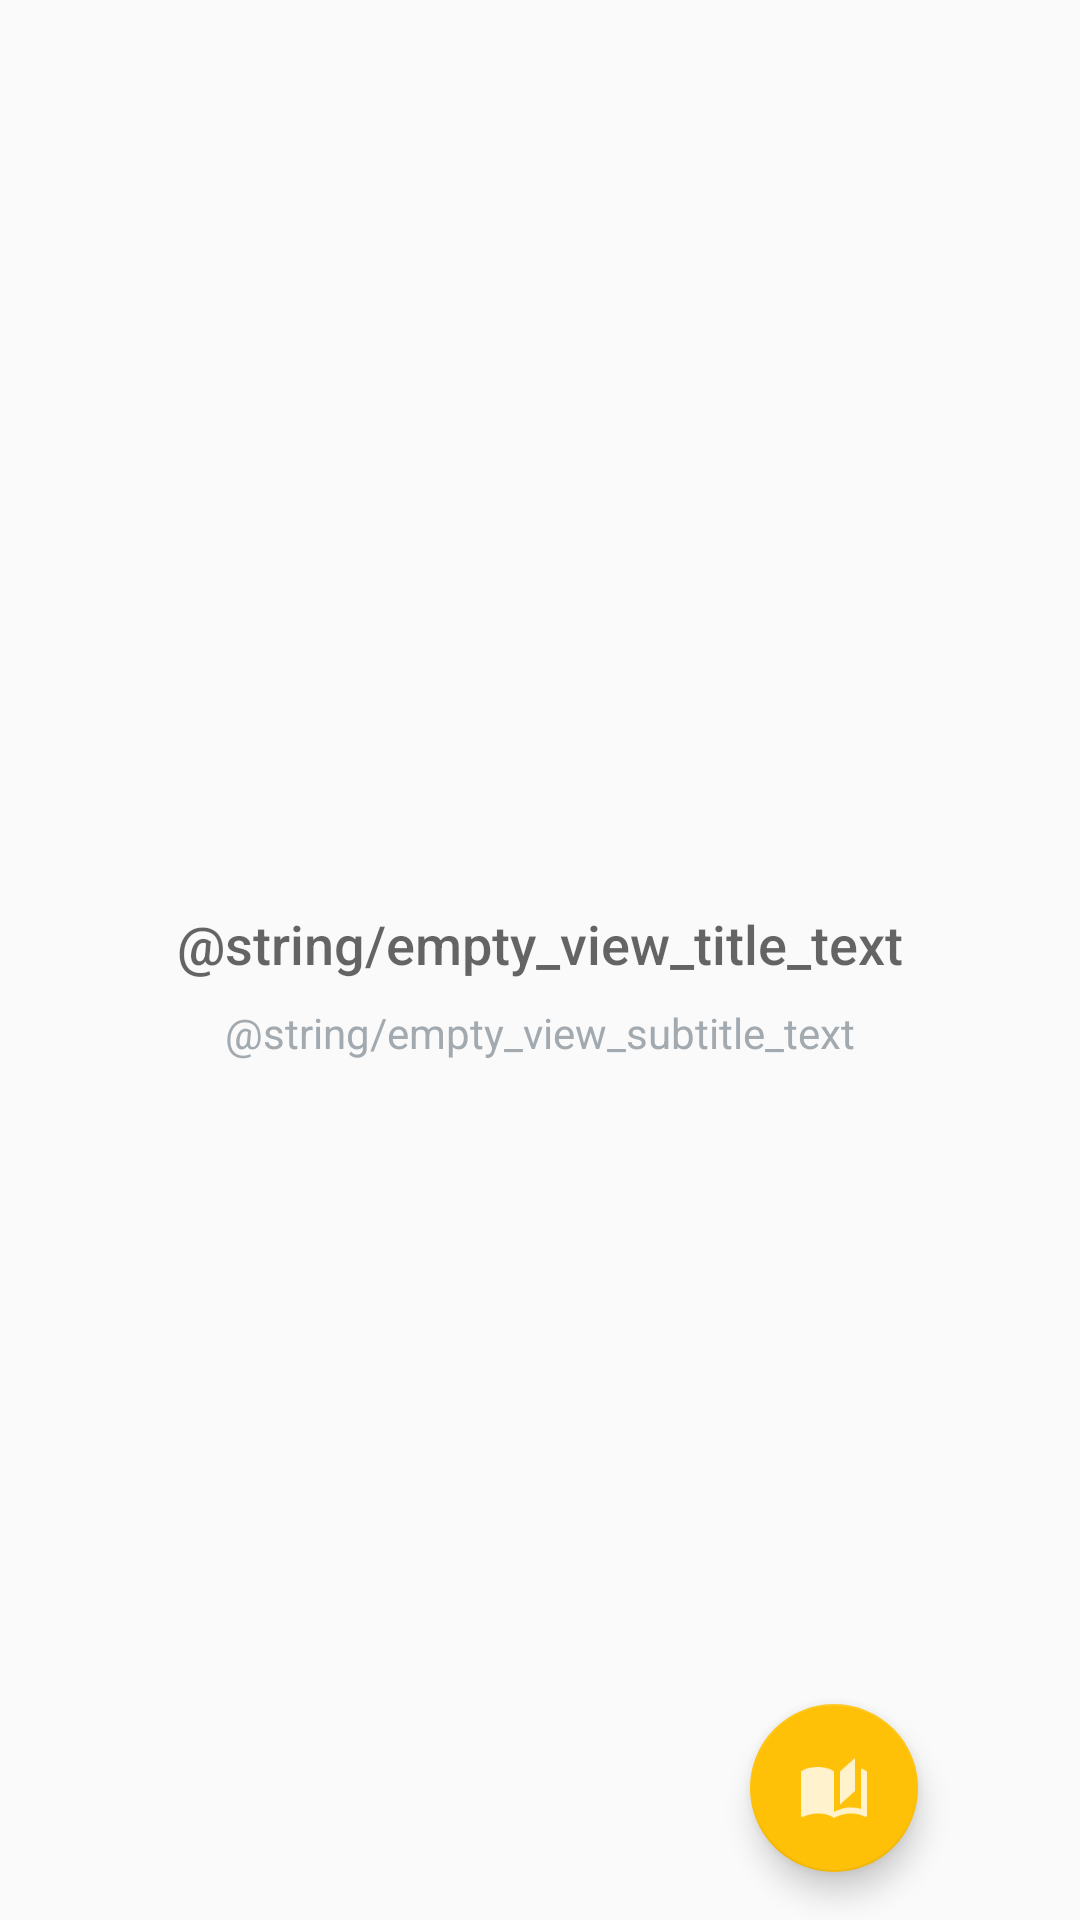

Android layout source for this screen:
<!-- AndroidManifest.xml: application theme AppTheme -->
<!-- res/layout/activity_store.xml -->
<?xml version="1.0" encoding="utf-8"?>
<RelativeLayout
    xmlns:android="http://schemas.android.com/apk/res/android"
    xmlns:tools="http://schemas.android.com/tools"
    android:layout_width="match_parent"
    android:layout_height="match_parent"
    tools:context=".StoreActivity">

    <ListView
        android:id="@+id/list"
        android:layout_width="match_parent"
        android:layout_height="match_parent"/>

    
    <RelativeLayout
        android:id="@+id/empty_view"
        android:layout_width="wrap_content"
        android:layout_height="wrap_content"
        android:layout_centerInParent="true">

            <TextView
            android:id="@+id/empty_title_text"
            android:layout_width="wrap_content"
            android:layout_height="wrap_content"
            android:layout_centerHorizontal="true"
            android:fontFamily="sans-serif-medium"
            android:paddingTop="16dp"
            android:text="@string/empty_view_title_text"
            android:textAppearance="?android:textAppearanceMedium"/>

        <TextView
            android:id="@+id/empty_subtitle_text"
            android:layout_width="wrap_content"
            android:layout_height="wrap_content"
            android:layout_below="@+id/empty_title_text"
            android:layout_centerHorizontal="true"
            android:fontFamily="sans-serif"
            android:paddingTop="8dp"
            android:text="@string/empty_view_subtitle_text"
            android:textAppearance="?android:textAppearanceSmall"
            android:textColor="#A2AAB0"/>
    </RelativeLayout>

    <android.support.design.widget.FloatingActionButton
        android:id="@+id/fab"
        android:layout_width="wrap_content"
        android:layout_height="wrap_content"
        android:layout_alignParentBottom="true"
        android:layout_marginStart="250dp"
        android:layout_marginBottom="16dp"
        android:src="@drawable/ic_book"/>

</RelativeLayout>
<!-- resources referenced by this layout -->
<resources>
  <!-- drawable ic_book: png bitmap (drawable-hdpi, 921 bytes) -->
  <style name="AppTheme" parent="Theme.AppCompat.Light.DarkActionBar">
          
          <item name="colorPrimary">@color/colorPrimary</item>
          <item name="colorPrimaryDark">@color/colorPrimaryDark</item>
          <item name="colorAccent">@color/colorAccent</item>
      </style>
  <color name="colorPrimary">#673AB7</color>
  <color name="colorPrimaryDark">#512DA8</color>
  <color name="colorAccent">#FFC107</color>
</resources>
